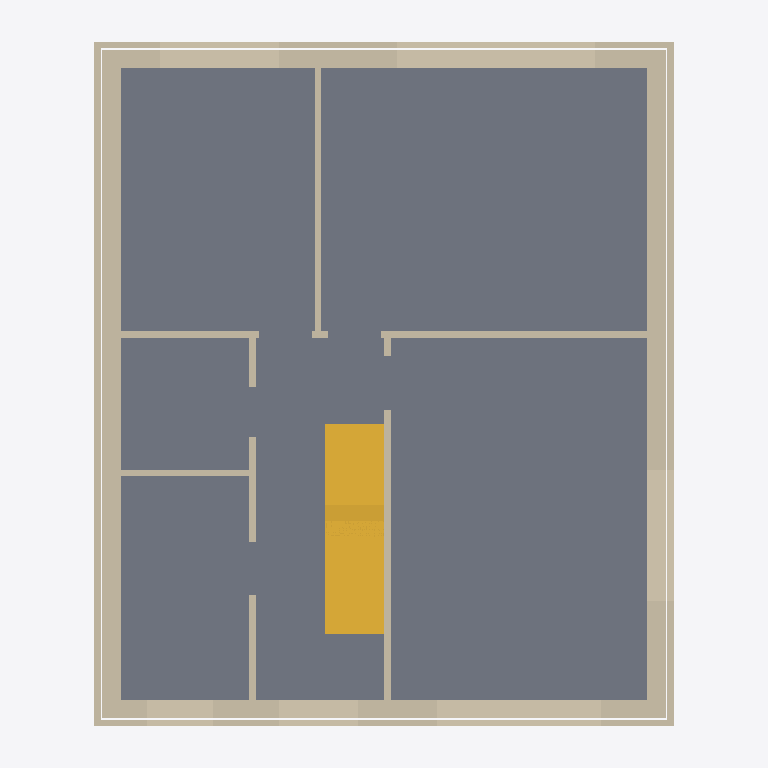
Plan cut of the same IFC building model at storey '01 eerste verdieping' (level 2.80 m, cut at 4.20 m), seen from above with north up, elements coloured by IFC class: 17 walls (beige), 2 stairs (yellow), 1 slab (grey). Cut surfaces are drawn darker.
Extent 9.4 m × 10.8 m × 10.0 m (x, y, z). Storeys (3): 00 begane grond at 0.00 m; 01 eerste verdieping at 2.80 m; 02 zolder at 5.60 m. Elements (47): 41 IfcWall, 3 IfcSlab, 2 IfcStair, 1 IfcRoof.

HEADER;
FILE_DESCRIPTION(('ViewDefinition [ReferenceView]'),'2;1');
FILE_NAME('testhouse.ifc','2026-11-12',('House Planner'),('House Planner'),'tools/testhouse/make_ifc.py','tools/testhouse/make_ifc.py','');
FILE_SCHEMA(('IFC4'));
ENDSEC;
DATA;
#6=IFCPROJECT('55555555555555555556_r',$,'Testhuis',$,$,$,$,(#3),#5);
#8=IFCSITE('55555555555555555556_t',$,'Kavel',$,$,#7,$,$,.ELEMENT.,$,$,$,$,$);
#9=IFCBUILDING('55555555555555555556_u',$,'Testhuis',$,$,#7,$,$,.ELEMENT.,$,$,$);
#10=IFCBUILDINGSTOREY('55555555555555555556_v',$,'00 begane grond',$,$,#7,$,$,.ELEMENT.,0.0);
#11=IFCBUILDINGSTOREY('55555555555555555556_w',$,'01 eerste verdieping',$,$,#7,$,$,.ELEMENT.,2.8);
#12=IFCBUILDINGSTOREY('55555555555555555556_x',$,'02 zolder',$,$,#7,$,$,.ELEMENT.,5.6);
#5442=IFCSLAB('55555555555555555558Jl',$,'Vloer beton',$,$,#7,#5441,$,.FLOOR.);
#7035=IFCSTAIR('55555555555555555558ie',$,'Trap',$,$,#7,#7034,$,.STRAIGHT_RUN_STAIR.);
#760=IFCWALL('55555555555555555557Ab',$,'Binnenblad kalkzandsteen 150',$,$,#7,#759,$,.STANDARD.);
#811=IFCWALL('55555555555555555557BO',$,'Binnenblad kalkzandsteen 150',$,$,#7,#810,$,.STANDARD.);
#956=IFCWALL('55555555555555555557Df',$,'Isolatie spouw 130',$,$,#7,#955,$,.STANDARD.);
#1003=IFCWALL('55555555555555555557EO',$,'Isolatie spouw 130',$,$,#7,#1002,$,.STANDARD.);
#658=IFCWALL('555555555555555555578$',$,'Binnenblad kalkzandsteen 150',$,$,#7,#657,$,.STANDARD.);
#709=IFCWALL('555555555555555555579o',$,'Binnenblad kalkzandsteen 150',$,$,#7,#708,$,.STANDARD.);
#6402=IFCSTAIR('55555555555555555558Yl',$,'Trap',$,$,#7,#6401,$,.STRAIGHT_RUN_STAIR.);
#1147=IFCWALL('55555555555555555557Ge',$,'Metselwerk gevel 100',$,$,#7,#1146,$,.STANDARD.);
#1195=IFCWALL('55555555555555555557HO',$,'Metselwerk gevel 100',$,$,#7,#1194,$,.STANDARD.);
#862=IFCWALL('55555555555555555557CB',$,'Isolatie spouw 130',$,$,#7,#861,$,.STANDARD.);
#909=IFCWALL('55555555555555555557Cw',$,'Isolatie spouw 130',$,$,#7,#908,$,.STANDARD.);
#1051=IFCWALL('55555555555555555557F8',$,'Metselwerk gevel 100',$,$,#7,#1050,$,.STANDARD.);
#1099=IFCWALL('55555555555555555557Fu',$,'Metselwerk gevel 100',$,$,#7,#1098,$,.STANDARD.);
#4922=IFCWALL('55555555555555555558Bd',$,'Kalkzandsteen 100',$,$,#7,#4921,$,.STANDARD.);
#4820=IFCWALL('55555555555555555558A1',$,'Kalkzandsteen 100',$,$,#7,#4819,$,.STANDARD.);
#4769=IFCWALL('555555555555555555589E',$,'Metalstud 100',$,$,#7,#4768,$,.STANDARD.);
#4973=IFCWALL('55555555555555555558CQ',$,'Metalstud 100',$,$,#7,#4972,$,.STANDARD.);
#4871=IFCWALL('55555555555555555558Aq',$,'Metalstud 100',$,$,#7,#4870,$,.STANDARD.);
ENDSEC;
